Run: headless pygame with SDL's dummy video driver; simulated clock (each Clock.tick advances the game by its frame time, no real sleeping); random seed 0; keys injected as events and as key.get_pressed() state; no mouse input.
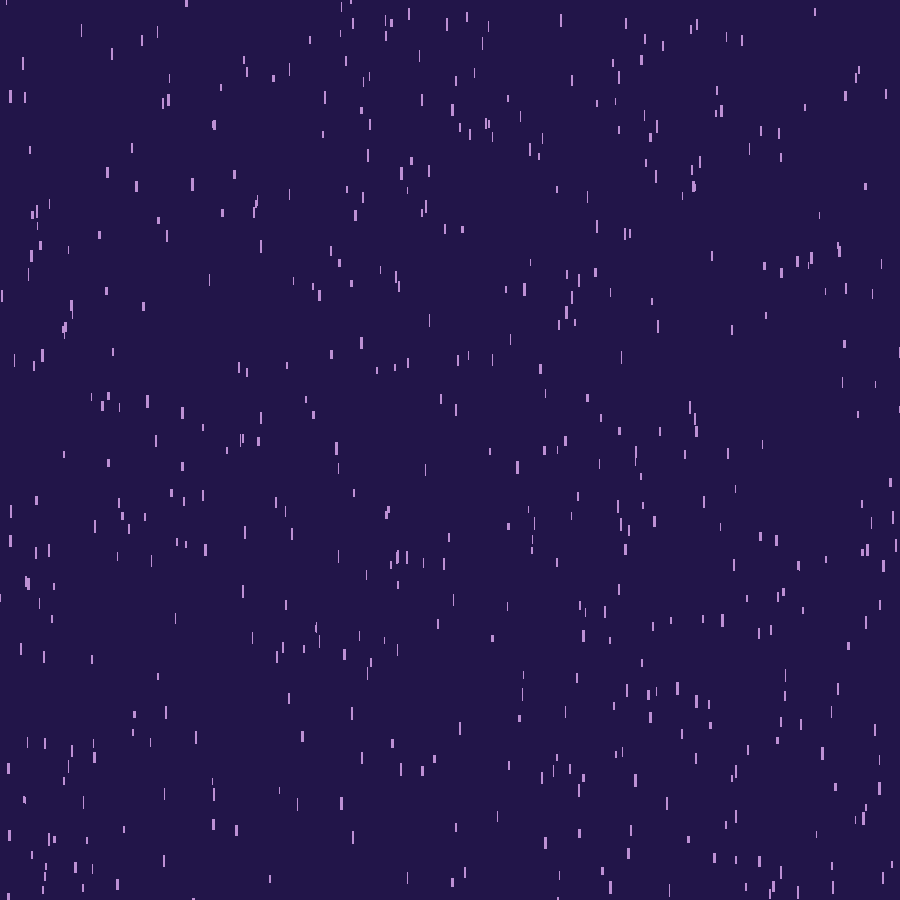
Frame 1 of 4 · flips 1–60 · no input
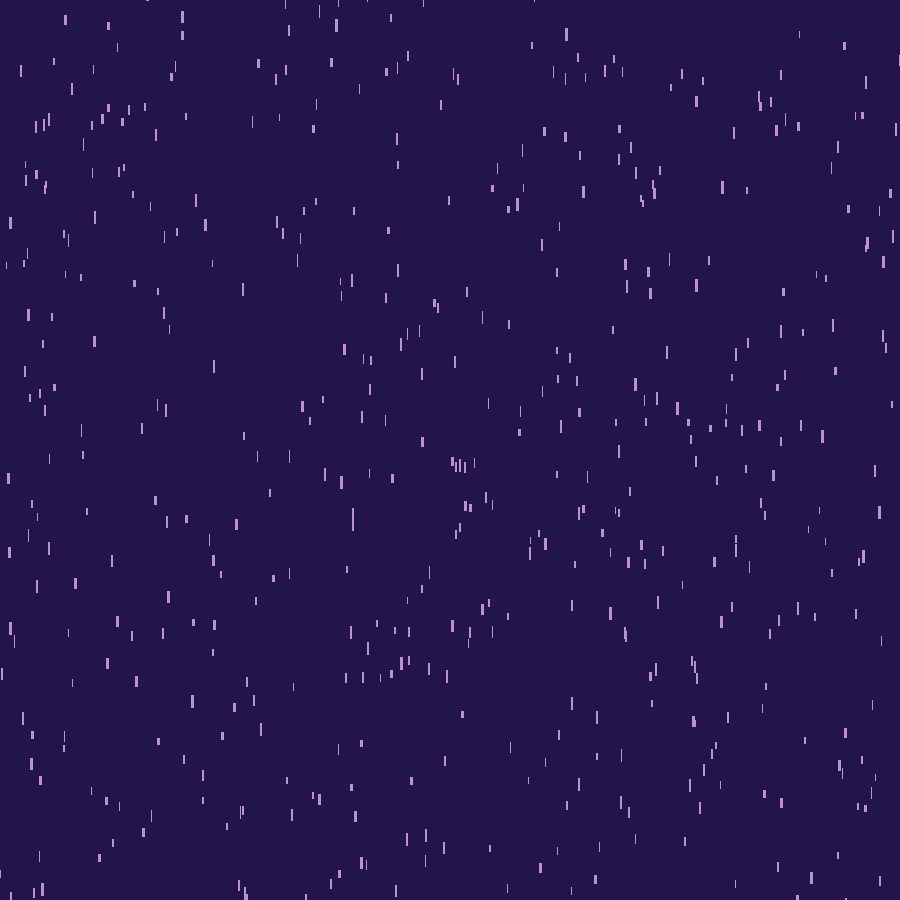
Frame 2 of 4 · flips 61–180 · tapped SPACE, RETURN · held RIGHT (→), D
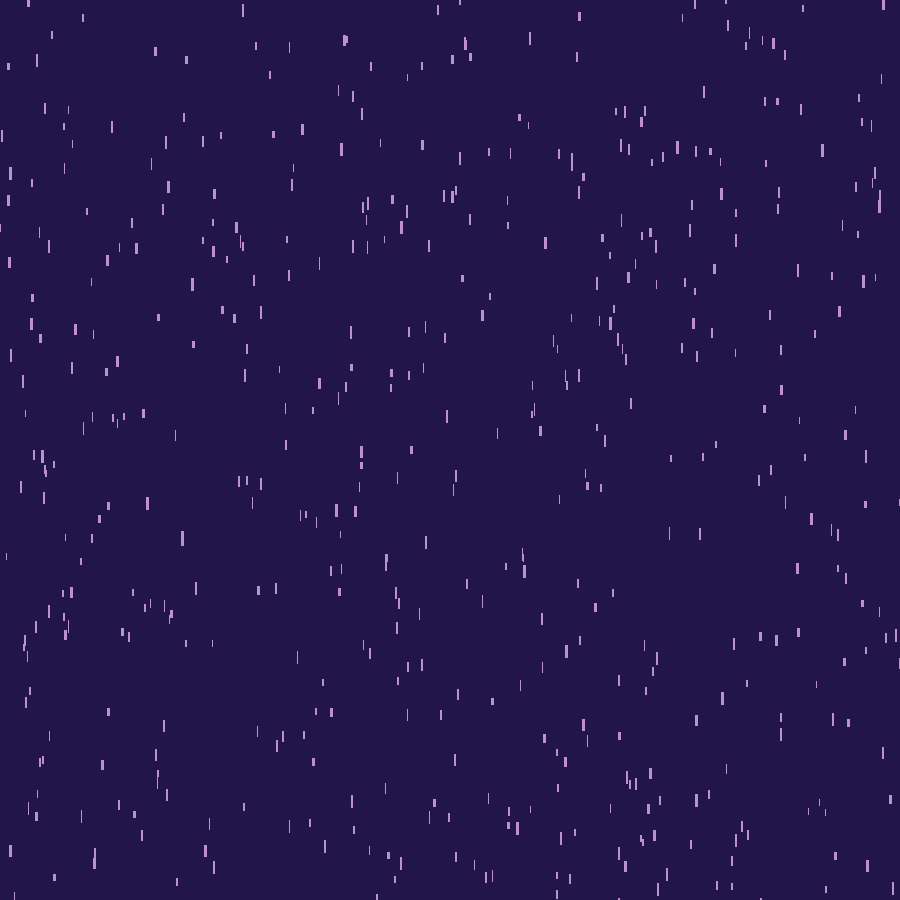
Frame 3 of 4 · flips 181–300 · held DOWN (↓), S
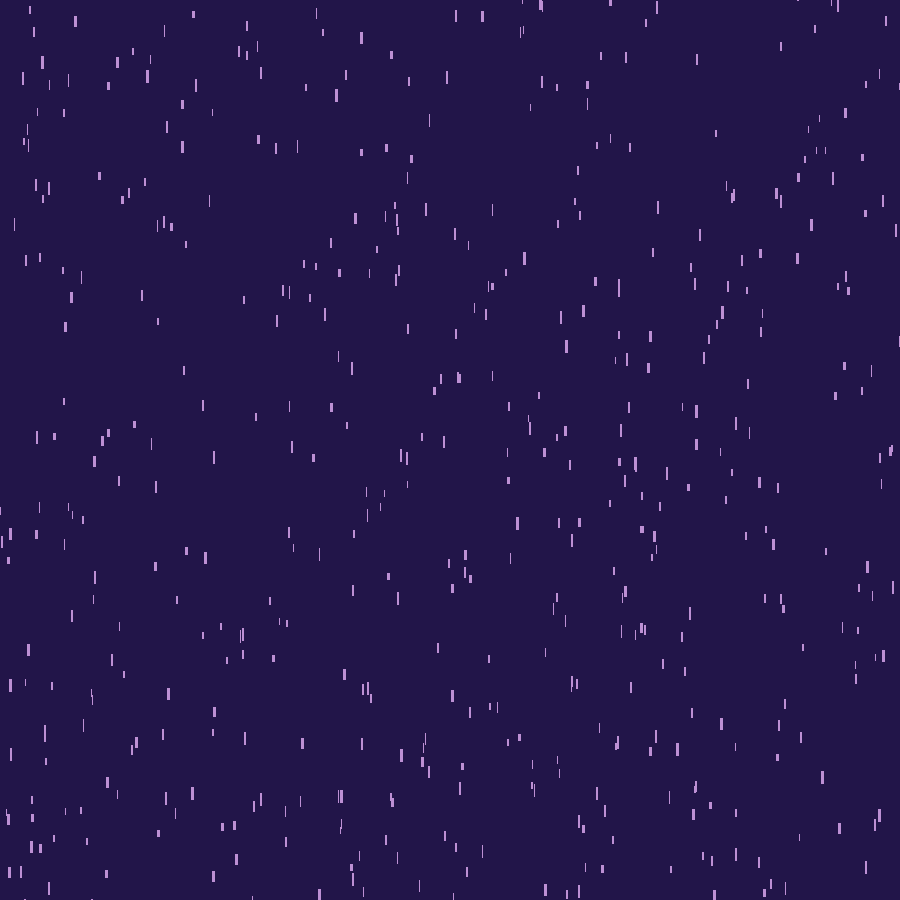
Frame 4 of 4 · flips 301–420 · held LEFT (←), A, UP (↑), W

The pygame program that drew these frames:

import pygame
import random

"""
@author lb809 on 20/12/16
@inspiration https://www.youtube.com/watch?v=KkyIDI6rQJI
"""

# Colours
PINK = (189, 144, 212)
PURPLE = (34, 21, 73)

# global variables
FPS = 60
displayHeight = 900
displayWidth = 900
size = (displayWidth, displayHeight)
clock = pygame.time.Clock()

class rain:
    def __init__(self, screen, x, y, speed, height):
        self.x = x
        self.y = y
        self.speed = speed

        self.height = height
        self.colour = PINK
        self.frame = screen

        if self.speed > 11:
            self.width = random.randint(2, 3)
        else:
            self.width = random.randint(1, 2)

    def draw(self):
        pygame.draw.rect(self.frame, self.colour, [self.x, self.y, self.width, self.height], 0)

    def move(self):
        self.y += self.speed

    def checkOffScreen(self):
        if self.y > displayHeight:
            self.y = random.randint(-50, 0)

def main():
    # running variable
    running = True

    # things for pygame to initialise
    pygame.init()
    frame = pygame.display.set_mode(size)
    pygame.display.set_caption("Purple Rain")

    # object array of rain
    rainDrops = []
    for i in range(500):
        rainDrops.append(rain(frame, random.randint(0, displayWidth), random.randint(-50, displayHeight), random.randint(10, 13), random.randint(7, 13)))

    while running:
        for event in pygame.event.get():
            if event.type == pygame.QUIT:
                running = False

        frame.fill(PURPLE)

        for rainDroplets in rainDrops:
            rainDroplets.move()
            rainDroplets.checkOffScreen()
            rainDroplets.draw()

        pygame.display.flip()
        clock.tick(FPS)

if __name__ == "__main__":
    main()
